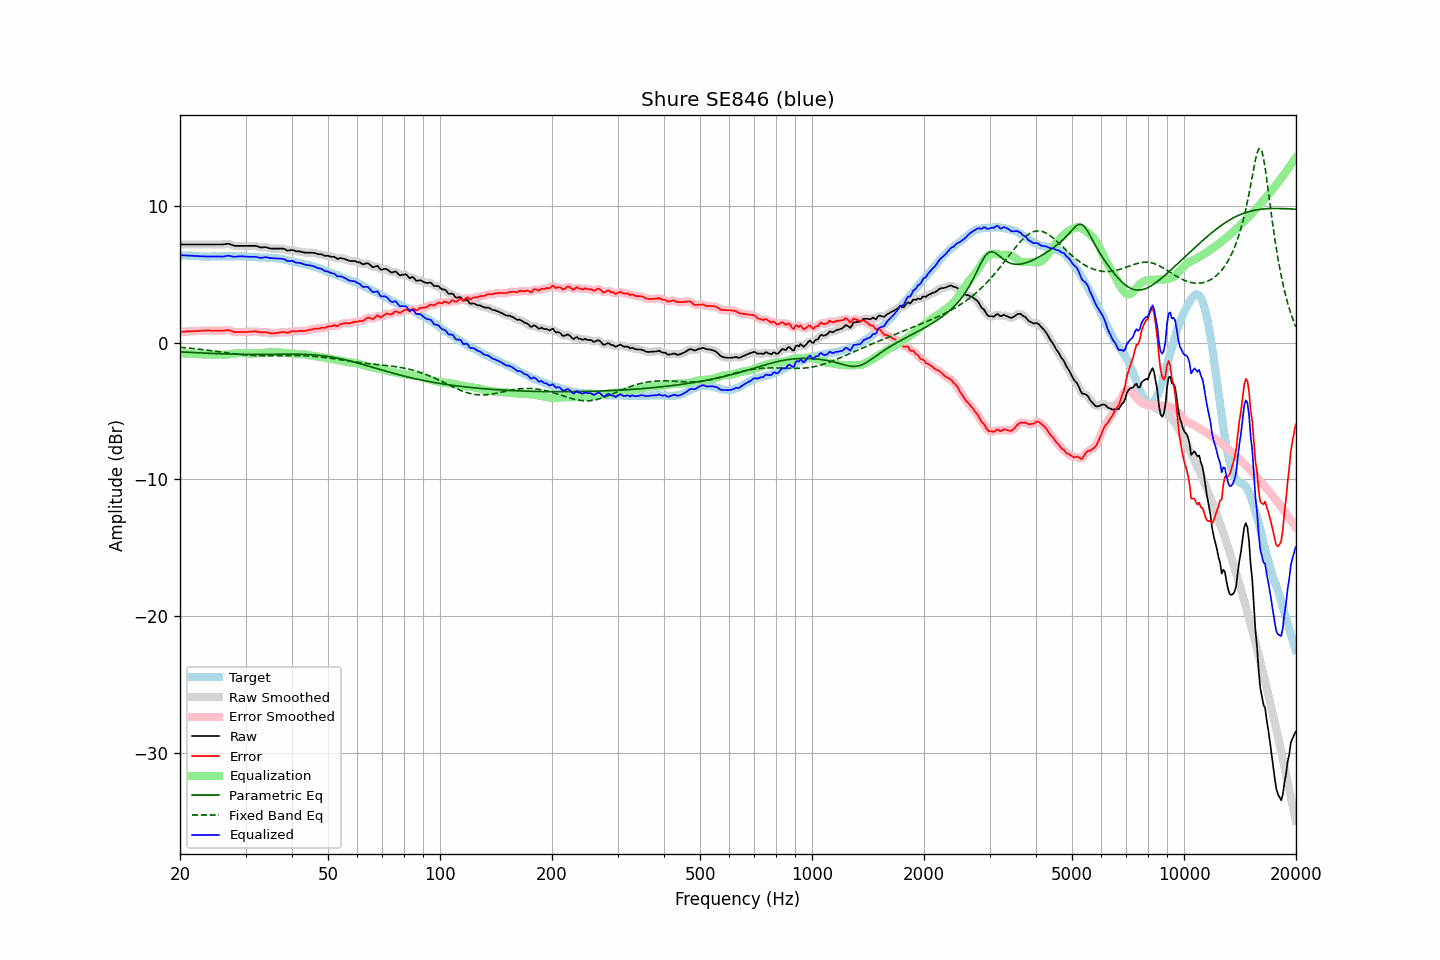

Data behind this chart, as committed beside it:
frequency, raw, error, smoothed, error_smoothed, equalization, parametric_eq, fixed_band_eq, equalized_raw, equalized_smoothed, target
20.00, 7.17, 0.78, 7.17, 0.78, -0.78, -0.68, -0.35, 6.38, 6.38, 6.39
20.20, 7.17, 0.79, 7.17, 0.79, -0.79, -0.68, -0.36, 6.38, 6.38, 6.38
20.40, 7.17, 0.80, 7.17, 0.79, -0.79, -0.69, -0.36, 6.37, 6.37, 6.37
20.61, 7.17, 0.80, 7.17, 0.80, -0.80, -0.70, -0.38, 6.37, 6.37, 6.37
20.81, 7.17, 0.82, 7.17, 0.81, -0.81, -0.70, -0.39, 6.36, 6.36, 6.35
21.02, 7.17, 0.82, 7.17, 0.82, -0.81, -0.71, -0.40, 6.35, 6.35, 6.35
21.23, 7.17, 0.83, 7.17, 0.82, -0.82, -0.72, -0.41, 6.35, 6.35, 6.34
21.44, 7.17, 0.82, 7.17, 0.82, -0.83, -0.72, -0.42, 6.34, 6.34, 6.35
21.66, 7.17, 0.83, 7.17, 0.83, -0.83, -0.73, -0.43, 6.33, 6.33, 6.34
21.87, 7.17, 0.84, 7.17, 0.83, -0.84, -0.73, -0.44, 6.33, 6.33, 6.33
22.09, 7.17, 0.85, 7.17, 0.84, -0.84, -0.74, -0.46, 6.32, 6.32, 6.32
22.31, 7.17, 0.85, 7.17, 0.85, -0.85, -0.75, -0.47, 6.31, 6.31, 6.32
22.54, 7.17, 0.86, 7.17, 0.86, -0.86, -0.75, -0.48, 6.31, 6.31, 6.31
22.76, 7.17, 0.87, 7.17, 0.87, -0.87, -0.76, -0.50, 6.30, 6.30, 6.30
22.99, 7.17, 0.88, 7.17, 0.88, -0.87, -0.76, -0.51, 6.29, 6.29, 6.29
23.22, 7.17, 0.89, 7.17, 0.88, -0.88, -0.77, -0.52, 6.29, 6.29, 6.28
23.45, 7.17, 0.88, 7.17, 0.88, -0.88, -0.77, -0.54, 6.29, 6.29, 6.29
23.69, 7.17, 0.89, 7.17, 0.89, -0.88, -0.78, -0.55, 6.29, 6.29, 6.28
23.92, 7.17, 0.89, 7.17, 0.88, -0.88, -0.78, -0.57, 6.29, 6.29, 6.28
24.16, 7.17, 0.88, 7.17, 0.88, -0.88, -0.79, -0.58, 6.29, 6.29, 6.29
24.40, 7.17, 0.87, 7.17, 0.87, -0.88, -0.79, -0.60, 6.29, 6.29, 6.30
24.65, 7.17, 0.87, 7.17, 0.87, -0.87, -0.80, -0.61, 6.29, 6.29, 6.30
24.89, 7.17, 0.87, 7.17, 0.87, -0.87, -0.80, -0.63, 6.30, 6.30, 6.30
25.14, 7.17, 0.88, 7.17, 0.87, -0.87, -0.81, -0.65, 6.30, 6.30, 6.29
25.39, 7.17, 0.88, 7.17, 0.88, -0.87, -0.81, -0.66, 6.29, 6.29, 6.29
25.65, 7.17, 0.88, 7.16, 0.87, -0.88, -0.82, -0.68, 6.29, 6.29, 6.29
25.91, 7.17, 0.87, 7.17, 0.87, -0.89, -0.82, -0.70, 6.28, 6.28, 6.30
26.16, 7.18, 0.87, 7.18, 0.87, -0.89, -0.82, -0.71, 6.29, 6.29, 6.31
26.43, 7.20, 0.89, 7.20, 0.89, -0.89, -0.83, -0.73, 6.31, 6.31, 6.31
26.69, 7.21, 0.90, 7.21, 0.90, -0.88, -0.83, -0.74, 6.32, 6.33, 6.31
26.96, 7.23, 0.93, 7.21, 0.91, -0.87, -0.84, -0.76, 6.36, 6.34, 6.30
27.23, 7.19, 0.89, 7.19, 0.89, -0.86, -0.84, -0.78, 6.33, 6.33, 6.30
27.50, 7.15, 0.85, 7.15, 0.84, -0.84, -0.84, -0.79, 6.31, 6.31, 6.30
27.77, 7.11, 0.80, 7.10, 0.80, -0.82, -0.84, -0.81, 6.28, 6.28, 6.31
28.05, 7.07, 0.76, 7.08, 0.78, -0.80, -0.85, -0.82, 6.26, 6.27, 6.31
28.33, 7.07, 0.78, 7.06, 0.77, -0.79, -0.85, -0.84, 6.28, 6.28, 6.29
28.62, 7.07, 0.78, 7.06, 0.77, -0.77, -0.85, -0.85, 6.29, 6.29, 6.29
28.90, 7.07, 0.77, 7.07, 0.77, -0.76, -0.85, -0.86, 6.30, 6.30, 6.30
29.19, 7.07, 0.77, 7.07, 0.77, -0.76, -0.86, -0.88, 6.30, 6.30, 6.30
29.48, 7.07, 0.78, 7.07, 0.77, -0.77, -0.86, -0.89, 6.30, 6.30, 6.29
29.78, 7.07, 0.78, 7.07, 0.77, -0.77, -0.86, -0.90, 6.29, 6.29, 6.29
30.08, 7.07, 0.77, 7.07, 0.78, -0.78, -0.86, -0.91, 6.29, 6.29, 6.30
30.38, 7.07, 0.78, 7.07, 0.78, -0.79, -0.86, -0.92, 6.28, 6.28, 6.29
30.68, 7.07, 0.80, 7.07, 0.79, -0.80, -0.86, -0.93, 6.27, 6.27, 6.27
30.99, 7.07, 0.80, 7.07, 0.80, -0.80, -0.86, -0.93, 6.27, 6.27, 6.27
31.30, 7.07, 0.81, 7.07, 0.81, -0.80, -0.86, -0.94, 6.26, 6.27, 6.26
31.61, 7.07, 0.82, 7.07, 0.82, -0.80, -0.87, -0.95, 6.27, 6.27, 6.25
31.93, 7.07, 0.83, 7.06, 0.82, -0.80, -0.87, -0.95, 6.27, 6.26, 6.24
32.24, 7.04, 0.80, 7.03, 0.80, -0.79, -0.87, -0.95, 6.24, 6.24, 6.24
32.57, 7.00, 0.78, 7.00, 0.77, -0.78, -0.87, -0.96, 6.21, 6.21, 6.22
32.89, 6.96, 0.74, 6.97, 0.75, -0.77, -0.86, -0.96, 6.18, 6.19, 6.22
33.22, 6.96, 0.74, 6.96, 0.74, -0.76, -0.86, -0.96, 6.20, 6.20, 6.22
33.55, 6.97, 0.76, 6.96, 0.75, -0.75, -0.86, -0.96, 6.22, 6.22, 6.21
33.89, 6.98, 0.76, 6.96, 0.75, -0.73, -0.86, -0.96, 6.25, 6.23, 6.22
34.23, 6.95, 0.75, 6.95, 0.74, -0.72, -0.86, -0.96, 6.23, 6.23, 6.20
34.57, 6.92, 0.72, 6.91, 0.71, -0.71, -0.86, -0.96, 6.21, 6.21, 6.20
34.92, 6.88, 0.69, 6.88, 0.69, -0.70, -0.86, -0.96, 6.18, 6.18, 6.19
35.27, 6.87, 0.67, 6.87, 0.68, -0.70, -0.86, -0.96, 6.17, 6.17, 6.20
35.62, 6.87, 0.69, 6.86, 0.68, -0.70, -0.86, -0.96, 6.17, 6.17, 6.18
35.97, 6.87, 0.69, 6.87, 0.69, -0.70, -0.86, -0.96, 6.17, 6.16, 6.18
... 635 more rows
